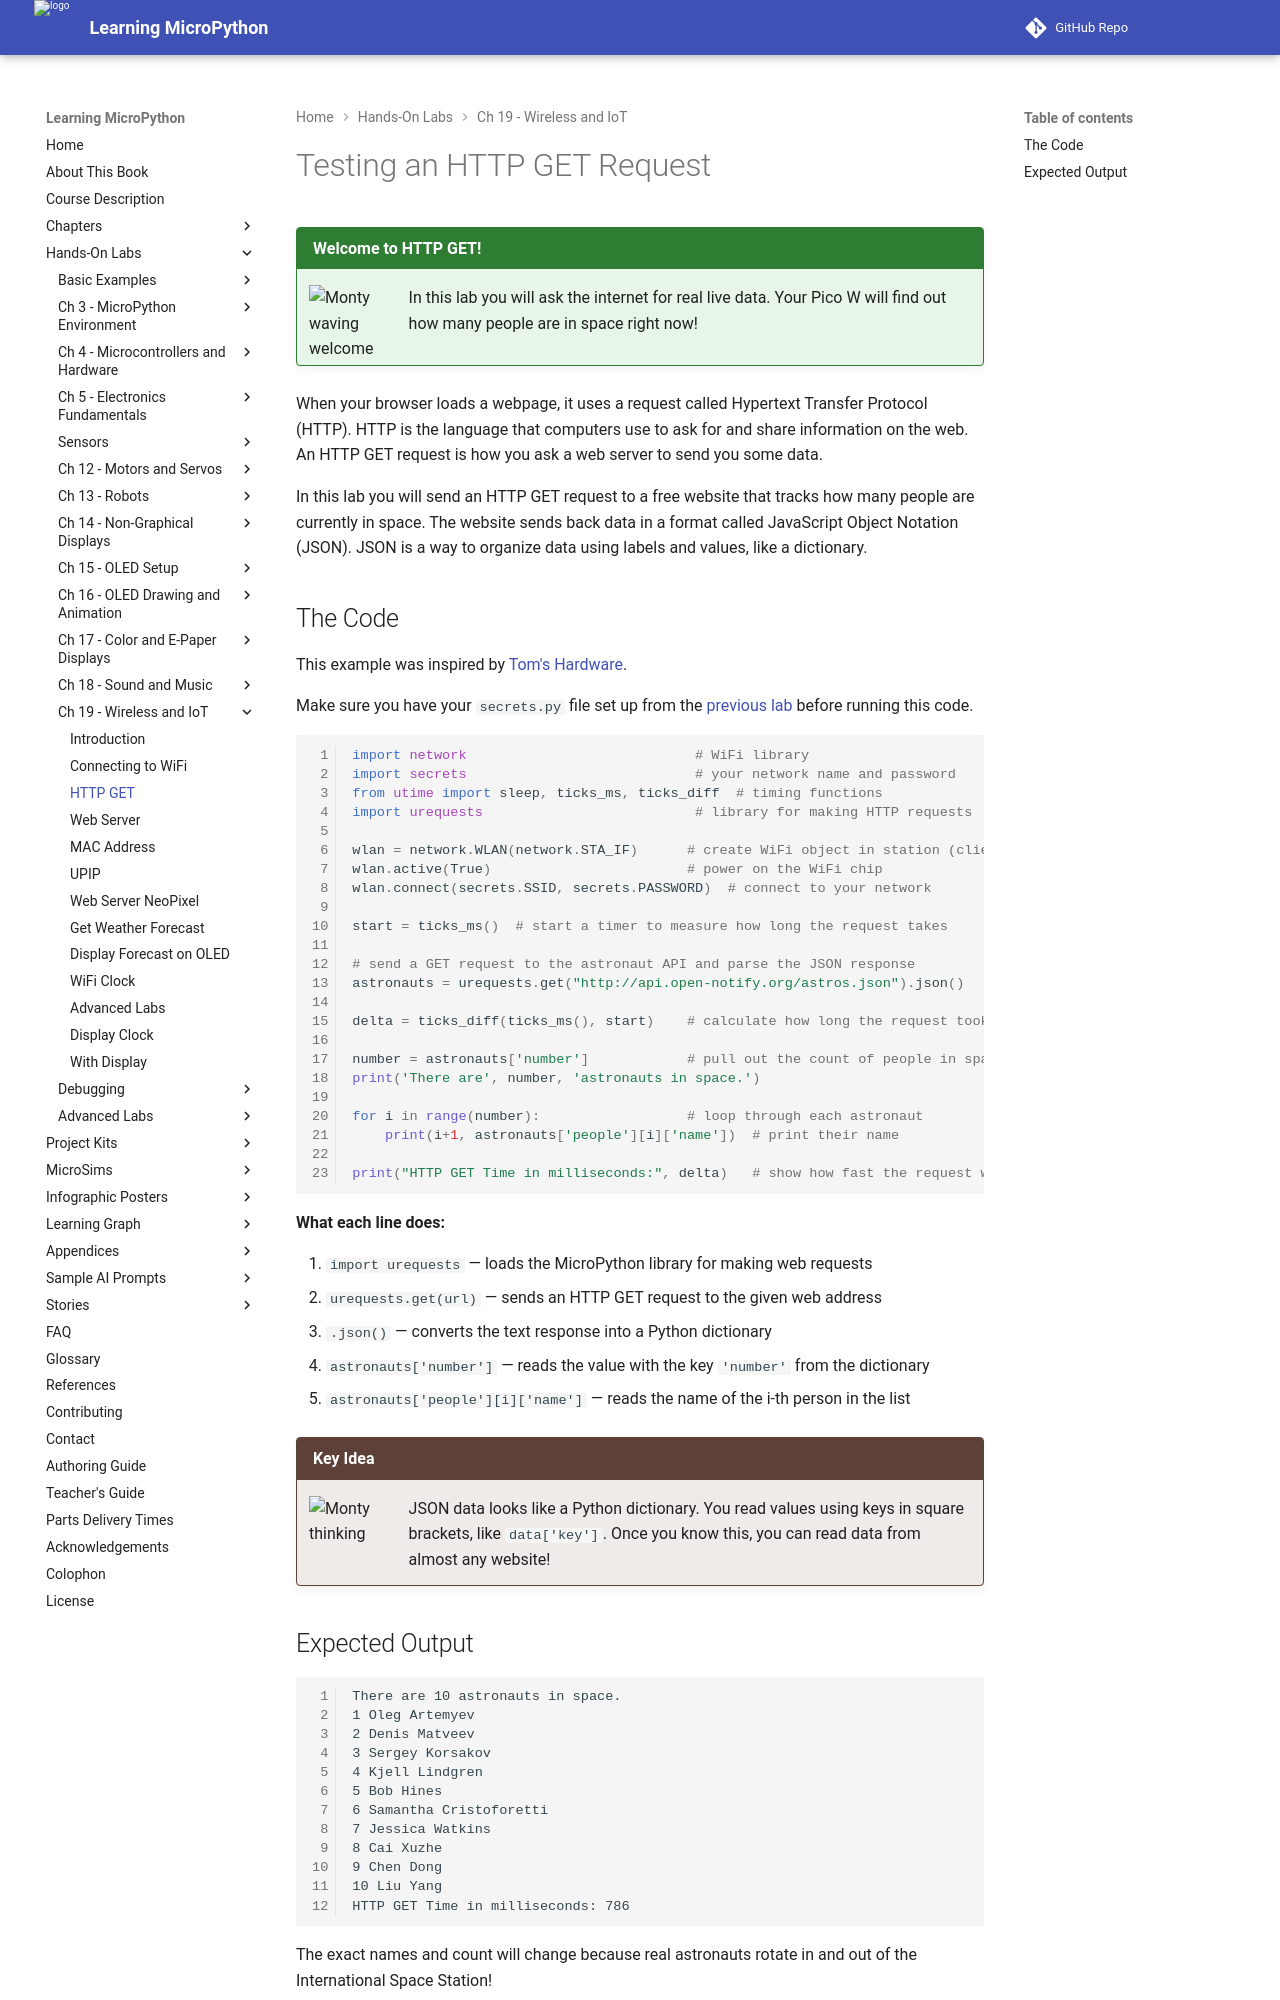

repository: dmccreary/learning-micropython · page: hands-on-labs/19-wireless-iot/03-http-get/index.html · generator: mkdocs

# Testing an HTTP GET Request

!!! mascot-welcome "Welcome to HTTP GET!"
    ![Monty waving welcome](../../img/mascot/welcome.png){ class="mascot-admonition-img" }
    In this lab you will ask the internet for real live data. Your Pico W will find out how many people are in space right now!

When your browser loads a webpage, it uses a request called Hypertext Transfer Protocol (HTTP). HTTP is the language that computers use to ask for and share information on the web. An HTTP GET request is how you ask a web server to send you some data.

In this lab you will send an HTTP GET request to a free website that tracks how many people are currently in space. The website sends back data in a format called JavaScript Object Notation (JSON). JSON is a way to organize data using labels and values, like a dictionary.

## The Code

This example was inspired by [Tom's Hardware](https://www.tomshardware.com/how-to/connect-raspberry-pi-pico-w-to-the-internet).

Make sure you have your `secrets.py` file set up from the [previous lab](./02-connecting-to-wifi.md) before running this code.

```python
import network                            # WiFi library
import secrets                            # your network name and password
from utime import sleep, ticks_ms, ticks_diff  # timing functions
import urequests                          # library for making HTTP requests

wlan = network.WLAN(network.STA_IF)      # create WiFi object in station (client) mode
wlan.active(True)                        # power on the WiFi chip
wlan.connect(secrets.SSID, secrets.PASSWORD)  # connect to your network

start = ticks_ms()  # start a timer to measure how long the request takes

# send a GET request to the astronaut API and parse the JSON response
astronauts = urequests.get("http://api.open-notify.org/astros.json").json()

delta = ticks_diff(ticks_ms(), start)    # calculate how long the request took

number = astronauts['number']            # pull out the count of people in space
print('There are', number, 'astronauts in space.')

for i in range(number):                  # loop through each astronaut
    print(i+1, astronauts['people'][i]['name'])  # print their name

print("HTTP GET Time in milliseconds:", delta)   # show how fast the request was
```

**What each line does:**

1. `import urequests` — loads the MicroPython library for making web requests
2. `urequests.get(url)` — sends an HTTP GET request to the given web address
3. `.json()` — converts the text response into a Python dictionary
4. `astronauts['number']` — reads the value with the key `'number'` from the dictionary
5. `astronauts['people'][i]['name']` — reads the name of the i-th person in the list

!!! mascot-thinking "Key Idea"
    ![Monty thinking](../../img/mascot/thinking.png){ class="mascot-admonition-img" }
    JSON data looks like a Python dictionary. You read values using keys in square brackets, like `data['key']`. Once you know this, you can read data from almost any website!
